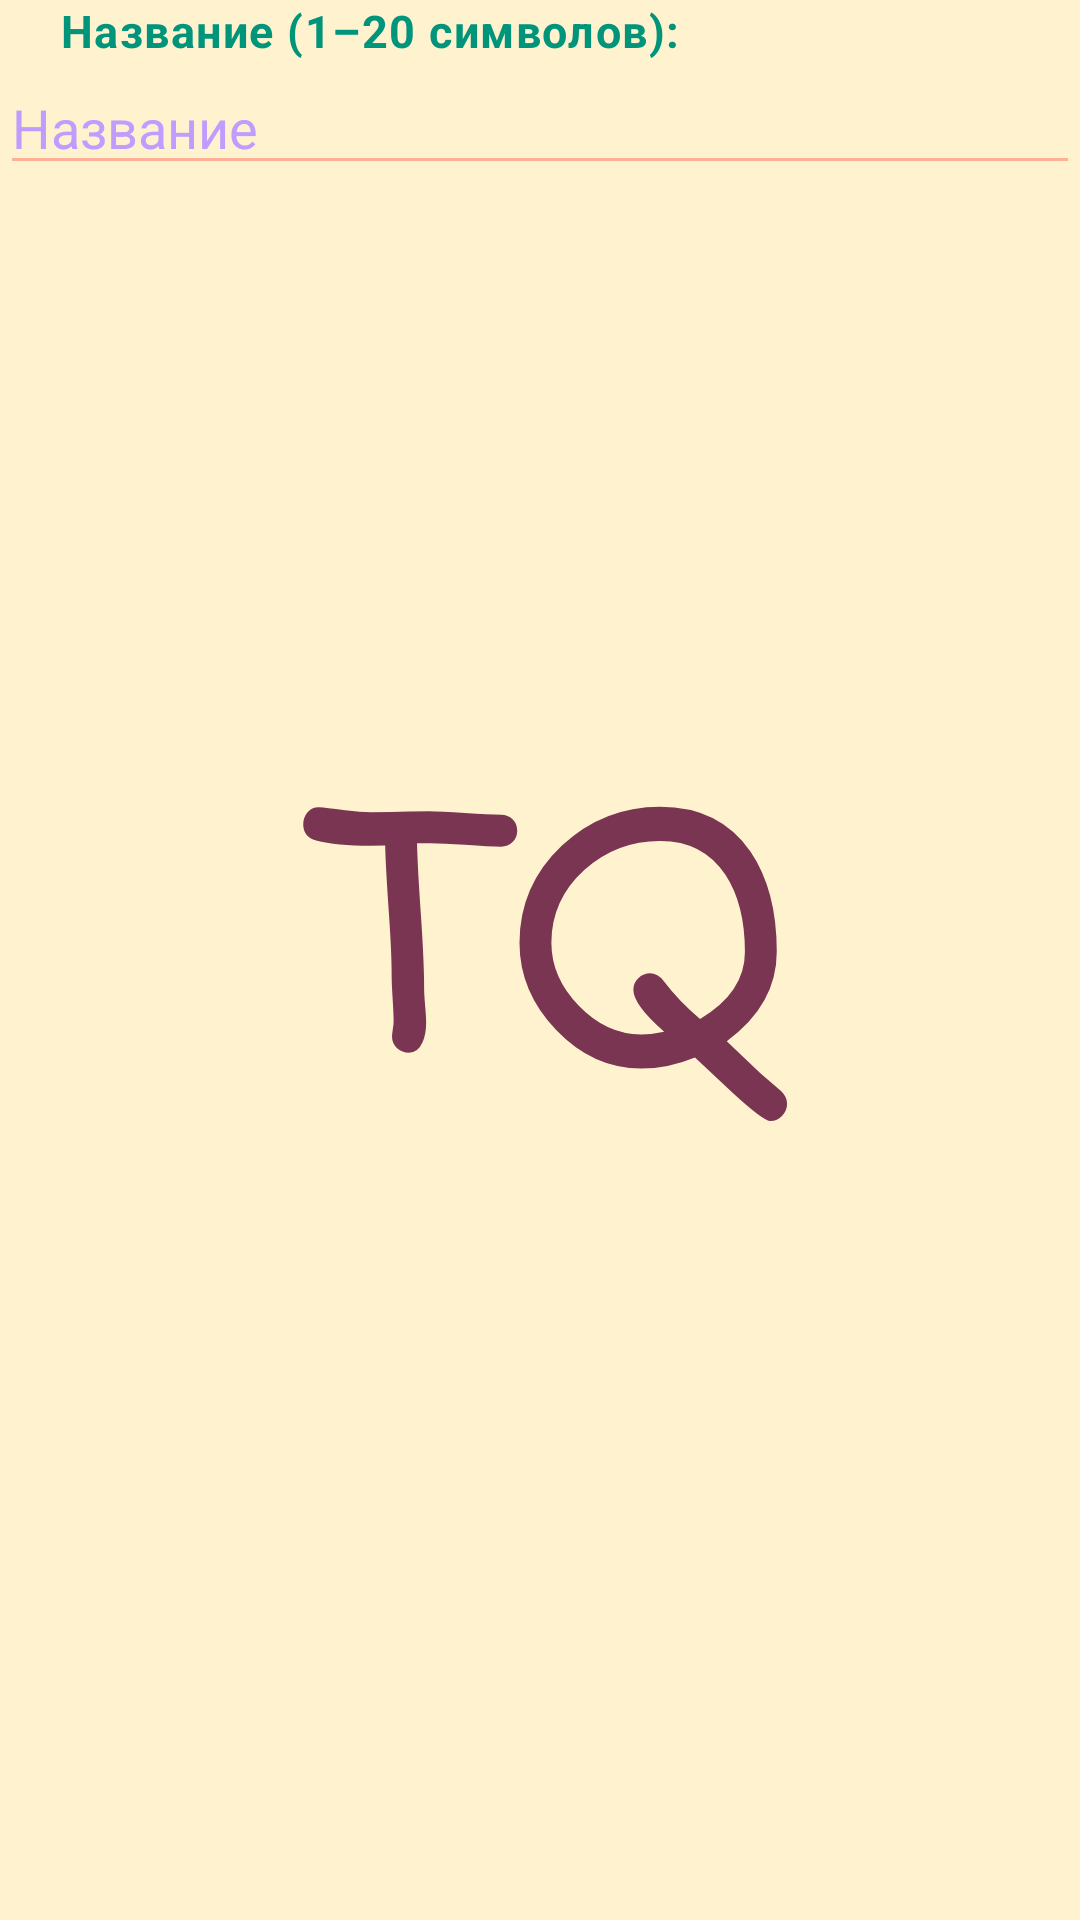

The Android layout XML behind this screen, and the referenced resources:
<!-- AndroidManifest.xml: application theme SplashScreen -->
<!-- res/layout/char_p_data_add_dialog.xml -->
<?xml version="1.0" encoding="utf-8"?>
<LinearLayout xmlns:android="http://schemas.android.com/apk/res/android"
    android:orientation="vertical" android:layout_width="match_parent"
    android:layout_height="match_parent" android:theme="@style/Theme.TextQuest">

    <TextView
        android:id="@+id/char_p_data_add_name_label"
        android:layout_width="match_parent"
        android:layout_height="wrap_content"
        android:layout_marginLeft="20dp"
        android:text="@string/char_p_data_name_label"
        android:textAppearance="@style/TextAppearance.TextQuest.Label" />

    <EditText
        android:id="@+id/char_p_data_add_name"
        style="@style/Widget.AppCompat.EditText"
        android:layout_width="match_parent"
        android:layout_height="wrap_content"
        android:ems="10"
        android:focusedByDefault="false"
        android:hint="@string/char_p_data_name_hint"
        android:inputType="date|textUri|textShortMessage|textLongMessage|textAutoCorrect|numberSigned|textVisiblePassword|textWebEditText|textMultiLine|textNoSuggestions|textFilter|number|datetime|textWebEmailAddress|textPersonName|text|textPhonetic|textCapSentences|textPassword|textAutoComplete|textImeMultiLine|textPostalAddress|numberDecimal|textEmailAddress|numberPassword|textCapWords|phone|textEmailSubject|textCapCharacters|time|textWebPassword"
        android:maxLength="20" />

</LinearLayout>
<!-- resources referenced by this layout -->
<resources>
  <string name="char_p_data_name_hint">Название</string>
  <string name="char_p_data_name_label">Название (1–20 символов):</string>
  <style name="TextAppearance.TextQuest.Label" parent="TextAppearance.MaterialComponents.Caption">
          <item name="fontFamily">@font/comfortaa_bold</item>
          <item name="android:textSize">15sp</item>
          <item name="android:textColor">@color/secondaryTextColor</item>
          <item name="android:textStyle">bold</item>
      </style>
  <color name="secondaryTextColor">#00957B</color>
  <style name="TextAppearance.TextQuest.Standard" parent="TextAppearance.MaterialComponents.Headline1">
          <item name="fontFamily">@font/comfortaa_bold</item>
          <item name="android:textSize">15sp</item>
          <item name="android:textColor">@color/standardTextColor</item>
      </style>
  <color name="hint">#C19CFF</color>
  <color name="primaryColor">#CBCFF6</color>
  <color name="primaryDarkColor">#9EA4DD</color>
  <color name="primaryLightColor">#FFF3CF</color>
  <color name="primaryTextColor">#590532</color>
  <color name="secondaryColor">#ffccbc</color>
  <color name="secondaryDarkColor">#cb9b8c</color>
  <style name="TextAppearance.TextQuest.Headline1" parent="TextAppearance.MaterialComponents.Headline1">
          <item name="fontFamily">@font/comfortaa_bold</item>
          <item name="android:textSize">50sp</item>
          <item name="android:textColor">@color/primaryTextColor</item>
          <item name="android:textStyle">bold</item>
      </style>
  <style name="TextAppearance.TextQuest.Headline2" parent="TextAppearance.MaterialComponents.Headline2">
          <item name="fontFamily">@font/comfortaa_bold</item>
          <item name="android:textSize">43sp</item>
          <item name="android:textColor">@color/primaryTextColor</item>
          <item name="android:textStyle">bold</item>
      </style>
  <style name="TextAppearance.TextQuest.Headline3" parent="TextAppearance.MaterialComponents.Headline3">
          <item name="fontFamily">@font/comfortaa_bold</item>
          <item name="android:textSize">34sp</item>
          <item name="android:textColor">@color/primaryTextColor</item>
          <item name="android:textStyle">bold</item>
      </style>
  <style name="TextAppearance.TextQuest.Headline4" parent="TextAppearance.MaterialComponents.Headline4">
          <item name="fontFamily">@font/comfortaa_bold</item>
          <item name="android:textSize">27sp</item>
          <item name="android:textColor">@color/primaryTextColor</item>
          <item name="android:textStyle">bold</item>
      </style>
  <style name="TextAppearance.TextQuest.Headline5" parent="TextAppearance.MaterialComponents.Headline5">
          <item name="fontFamily">@font/comfortaa_bold</item>
          <item name="android:textSize">20sp</item>
          <item name="android:textColor">@color/primaryTextColor</item>
          <item name="android:textStyle">bold</item>
      </style>
  <style name="Widget.TextQuest.Button" parent="Widget.MaterialComponents.Button">
          <item name="backgroundTint">@color/button</item>
      </style>
  <color name="controlNormal">#FFB097</color>
  <color name="controlActivated">#FF5B26</color>
  <color name="controlHighlight">#FF8B66</color>
  <!-- drawable splash_screen (drawable) -->
  <?xml version="1.0" encoding="utf-8"?>
  <layer-list xmlns:android="http://schemas.android.com/apk/res/android">
  
      <item android:drawable="@color/primaryLightColor"/>
  
      <item android:drawable="@drawable/ic_logo" android:gravity="center" android:width="170dp" android:height="170dp"/>
  
  </layer-list>
  <color name="standardTextColor">#FF000000</color>
  <color name="button">#ADE9EC</color>
</resources>
